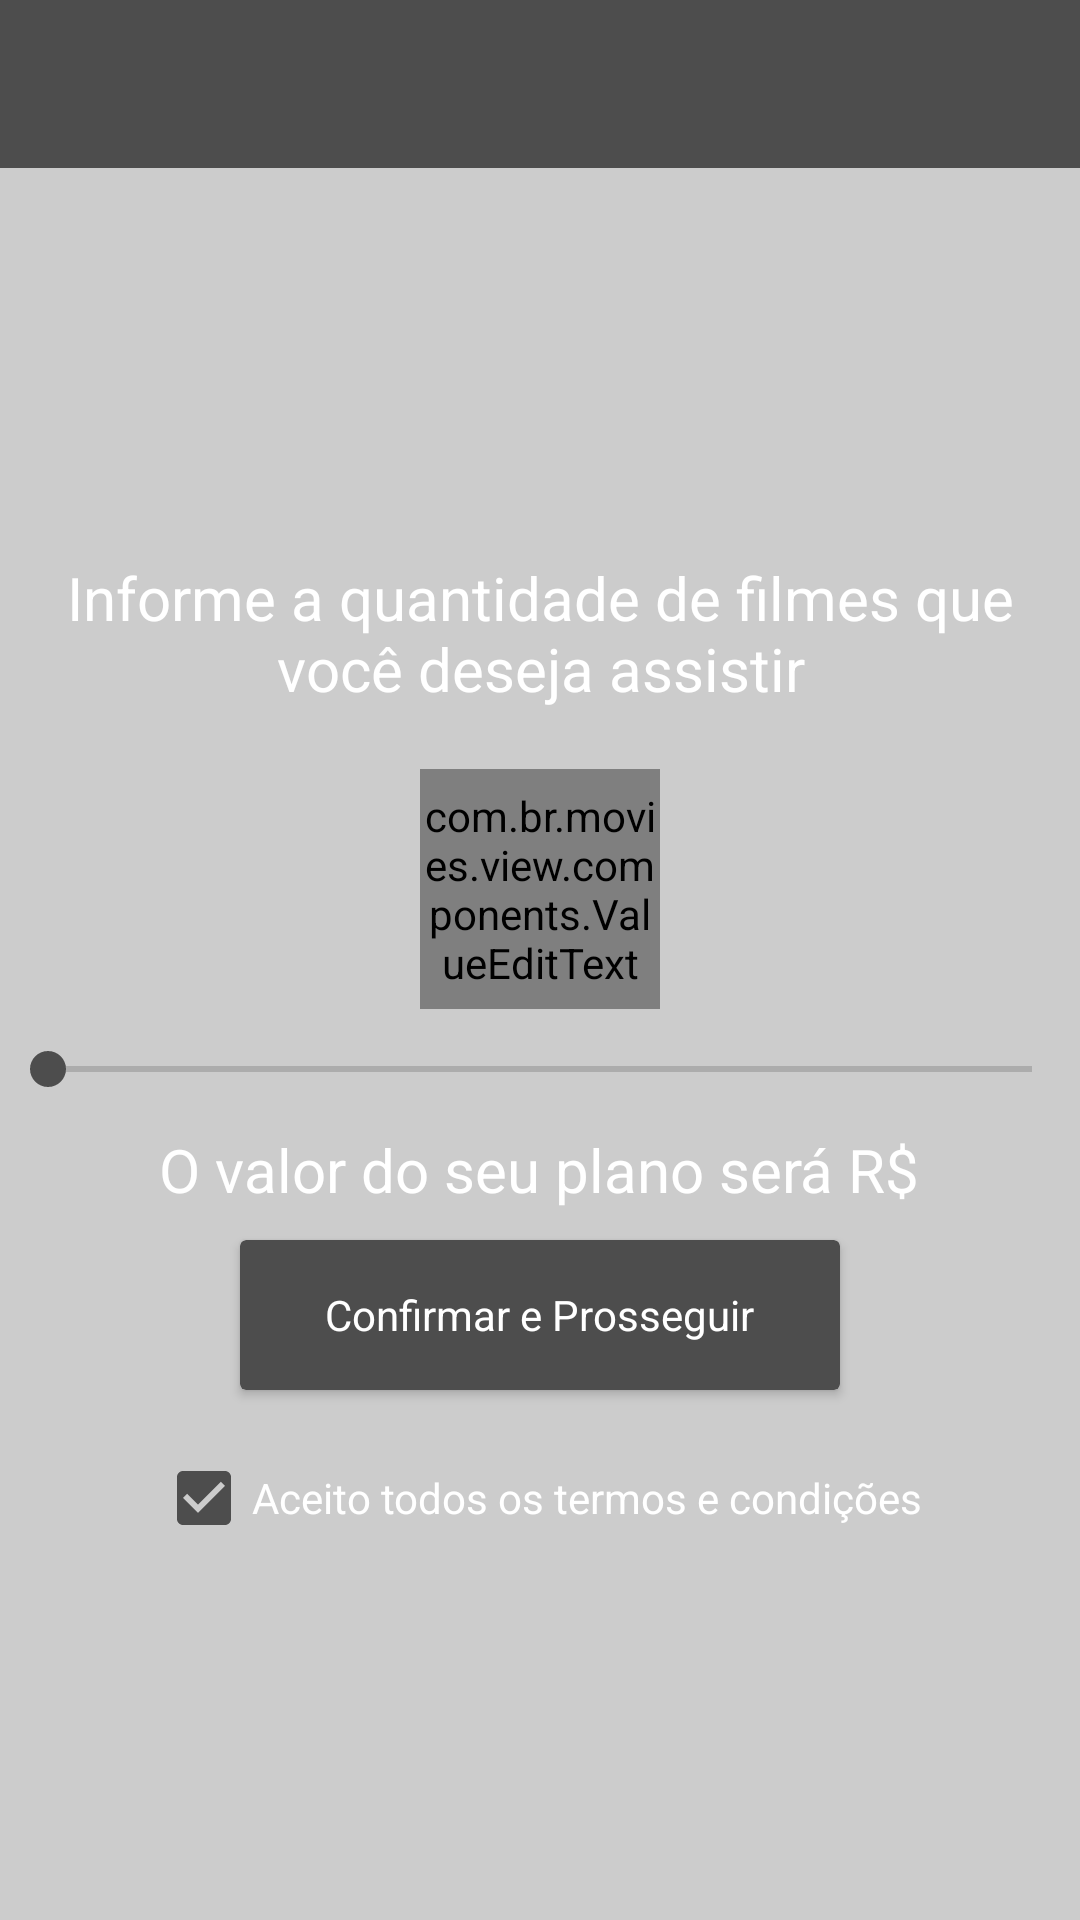

Layout XML and referenced resources for this Android screen:
<!-- AndroidManifest.xml: application theme AppTheme -->
<!-- res/layout/activity_offer.xml -->
<?xml version="1.0" encoding="utf-8"?>
<android.support.v4.widget.DrawerLayout xmlns:android="http://schemas.android.com/apk/res/android"
    xmlns:app="http://schemas.android.com/apk/res-auto"
    android:id="@+id/drawer_offer_layout"
    android:layout_width="match_parent"
    android:layout_height="match_parent"
    android:background="@color/gray"
    android:orientation="vertical">

    <LinearLayout
        android:layout_width="match_parent"
        android:layout_height="match_parent"
        android:orientation="vertical">

        <android.support.v7.widget.Toolbar
            android:id="@+id/toolbar"
            android:layout_width="match_parent"
            android:layout_height="?attr/actionBarSize"
            android:background="?attr/colorPrimary"
            app:popupTheme="@style/AppTheme.PopupOverlay" />

        <LinearLayout
            android:layout_width="match_parent"
            android:layout_height="match_parent"
            android:gravity="center"
            android:orientation="vertical">

            <TextView
                android:layout_width="wrap_content"
                android:layout_height="wrap_content"
                android:layout_marginBottom="20dp"
                android:layout_marginTop="5dp"
                android:gravity="center"
                android:text="@string/offerTitleLabel"
                android:textColor="@color/white"
                android:textSize="20sp" />


            <com.br.movies.view.components.ValueEditText
                android:id="@+id/txtMovieValue"
                android:layout_width="80dp"
                android:layout_height="80dp"
                android:layout_gravity="center_horizontal" />

            <SeekBar
                android:id="@+id/valueSeekBar"
                android:layout_width="match_parent"
                android:layout_height="40dp" />

            <LinearLayout
                android:layout_width="match_parent"
                android:layout_height="wrap_content"
                android:gravity="center"
                android:orientation="horizontal">

                <TextView
                    android:layout_width="wrap_content"
                    android:layout_height="wrap_content"
                    android:text="@string/offerMovieLabel"
                    android:textColor="@color/white"
                    android:textSize="20sp" />

                <TextView
                    android:id="@+id/txtOfferValue"
                    android:layout_width="wrap_content"
                    android:layout_height="wrap_content"
                    android:textColor="@color/white"
                    android:textSize="20sp" />
            </LinearLayout>

            <android.support.v7.widget.CardView
                android:id="@+id/btnConfirm"
                android:layout_width="200dp"
                android:layout_height="50dp"
                android:layout_marginTop="10dp"
                android:backgroundTint="@color/darkGray">

                <TextView
                    android:layout_width="wrap_content"
                    android:layout_height="wrap_content"
                    android:layout_gravity="center"
                    android:text="@string/offerConfirm"
                    android:textColor="@color/white" />

            </android.support.v7.widget.CardView>

            <LinearLayout
                android:layout_width="match_parent"
                android:layout_height="wrap_content"
                android:layout_marginTop="20dp"
                android:gravity="center"
                android:orientation="horizontal">

                <android.support.v7.widget.AppCompatCheckBox
                    android:id="@+id/chbAcceptTerms"
                    android:layout_width="wrap_content"
                    android:layout_height="match_parent"
                    android:checked="true"
                    android:text="@string/acceptOffer"
                    android:textColor="@color/white" />

            </LinearLayout>

        </LinearLayout>

    </LinearLayout>


</android.support.v4.widget.DrawerLayout>
<!-- resources referenced by this layout -->
<resources>
  <color name="darkGray">#4d4d4d</color>
  <color name="gray">#CCC</color>
  <color name="white">#FFF</color>
  <string name="acceptOffer">Aceito todos os termos e condições </string>
  <string name="offerConfirm">Confirmar e Prosseguir</string>
  <string name="offerMovieLabel">O valor do seu plano será R$</string>
  <string name="offerTitleLabel">Informe a quantidade de filmes que você deseja assistir</string>
  <style name="AppTheme.PopupOverlay" parent="ThemeOverlay.AppCompat.Light" />
  <style name="AppTheme" parent="Theme.AppCompat.Light.NoActionBar">
          
          <item name="colorPrimary">@color/darkGray</item>
          <item name="colorPrimaryDark">@color/darkGray</item>
          <item name="colorAccent">@color/darkGray</item>
          <item name="android:windowContentTransitions">true</item>
      </style>
</resources>
